The GitHub repository louieesss/Capstone contains a labelled image folder "DATASETS_ORGANIZED" with 3 categories: not pollinated, pollinated, pollinating. Examples follow, each with its label.

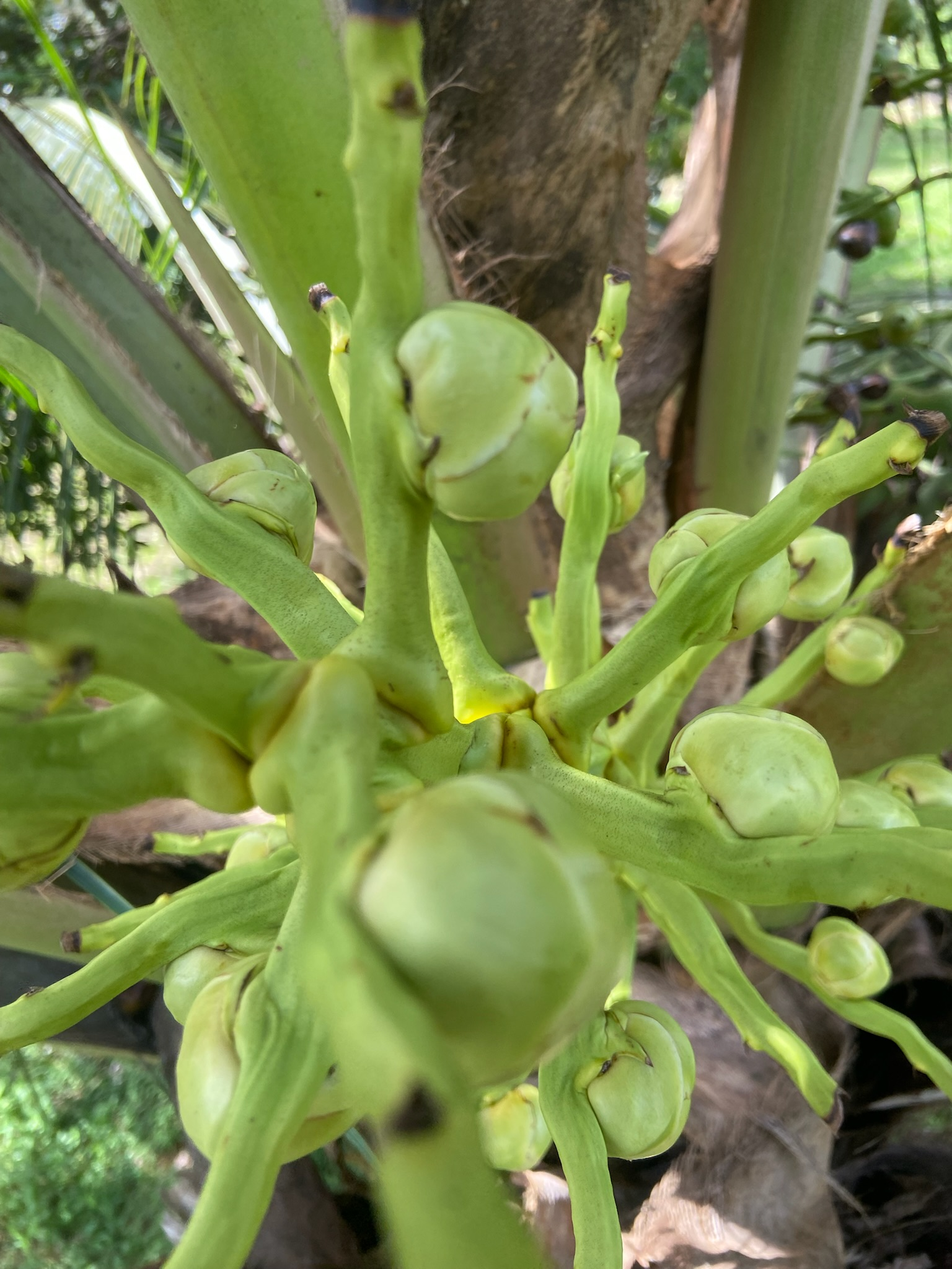
Label: not pollinated

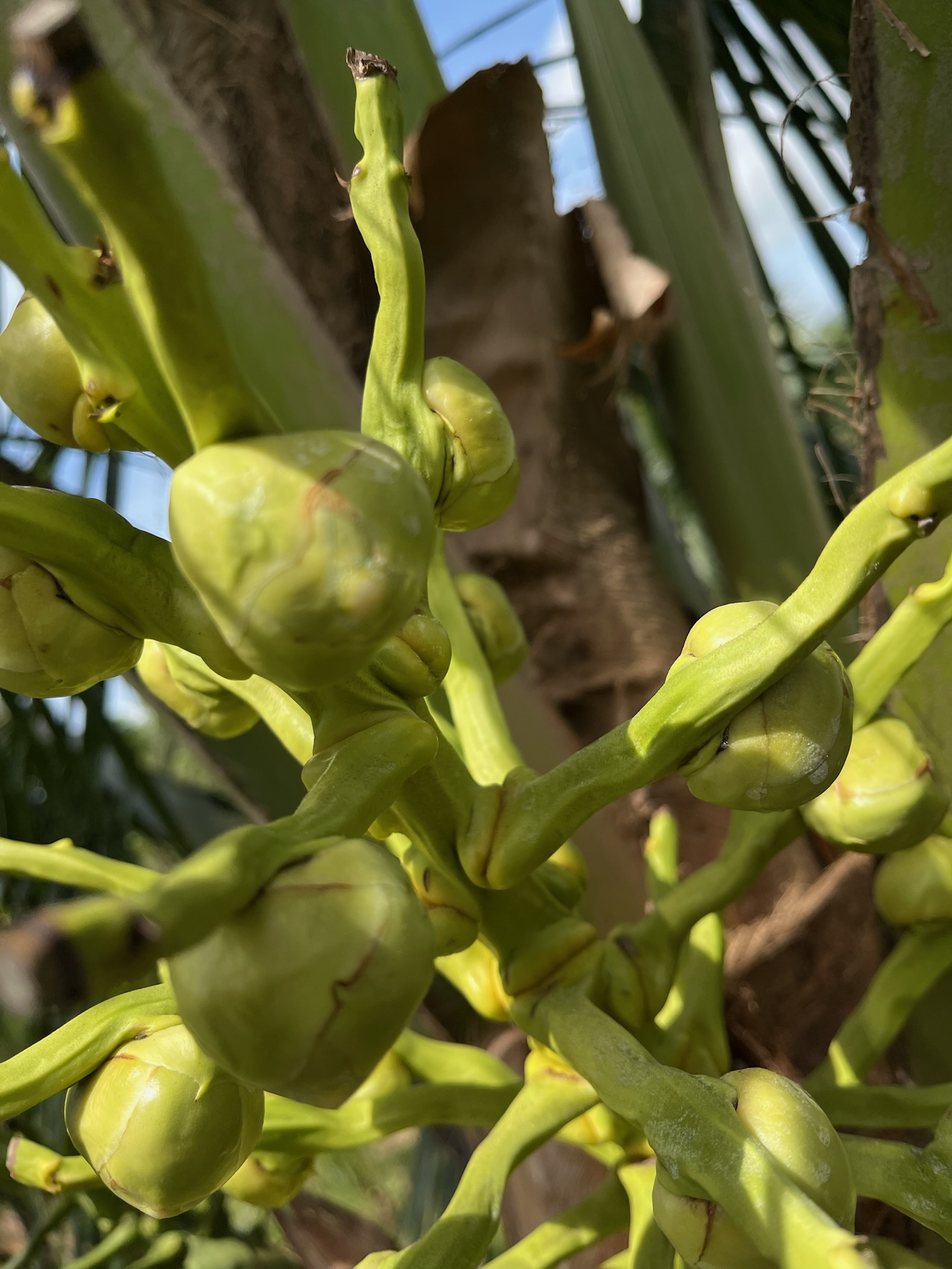
Label: not pollinated

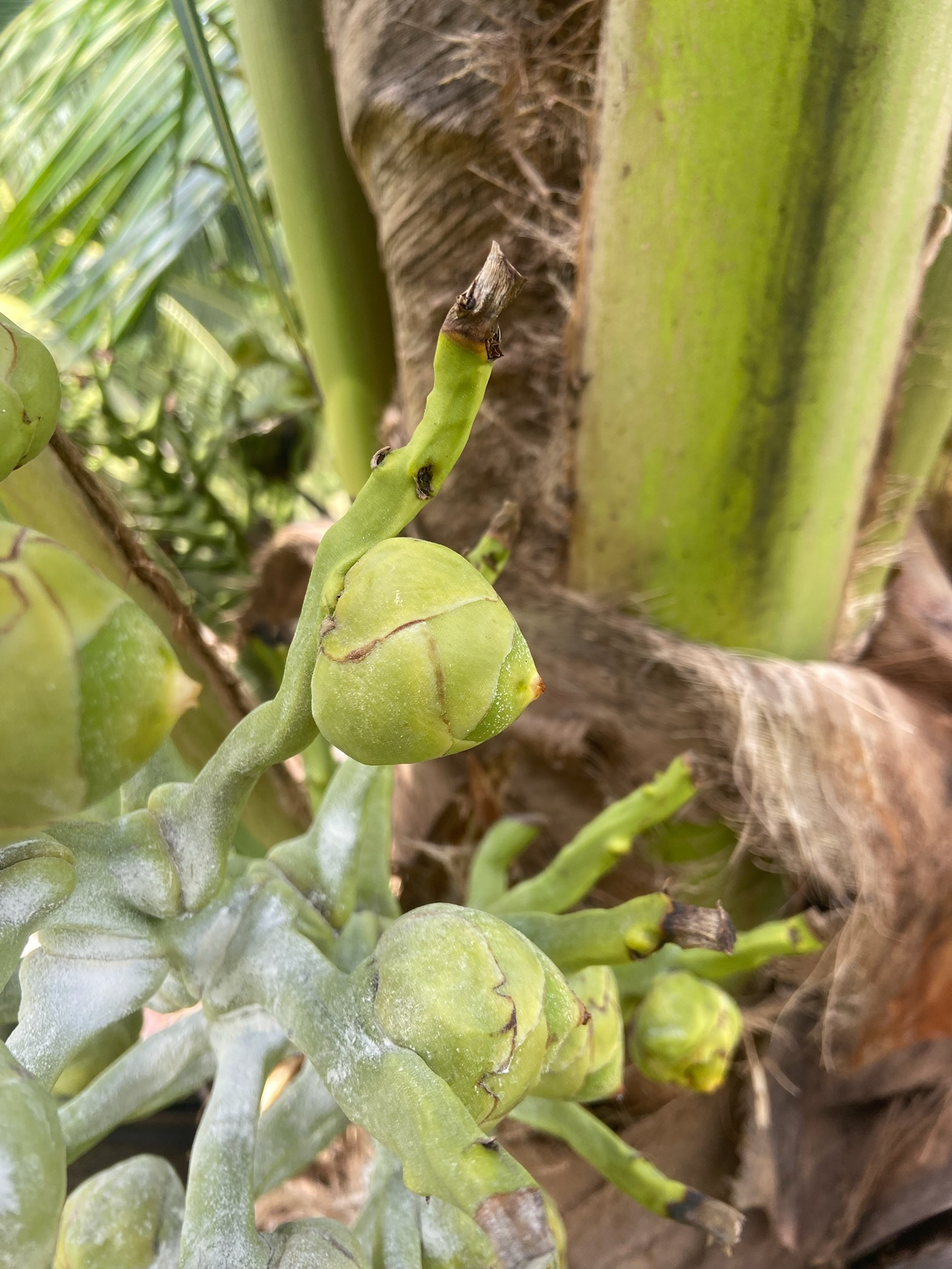
Label: pollinating

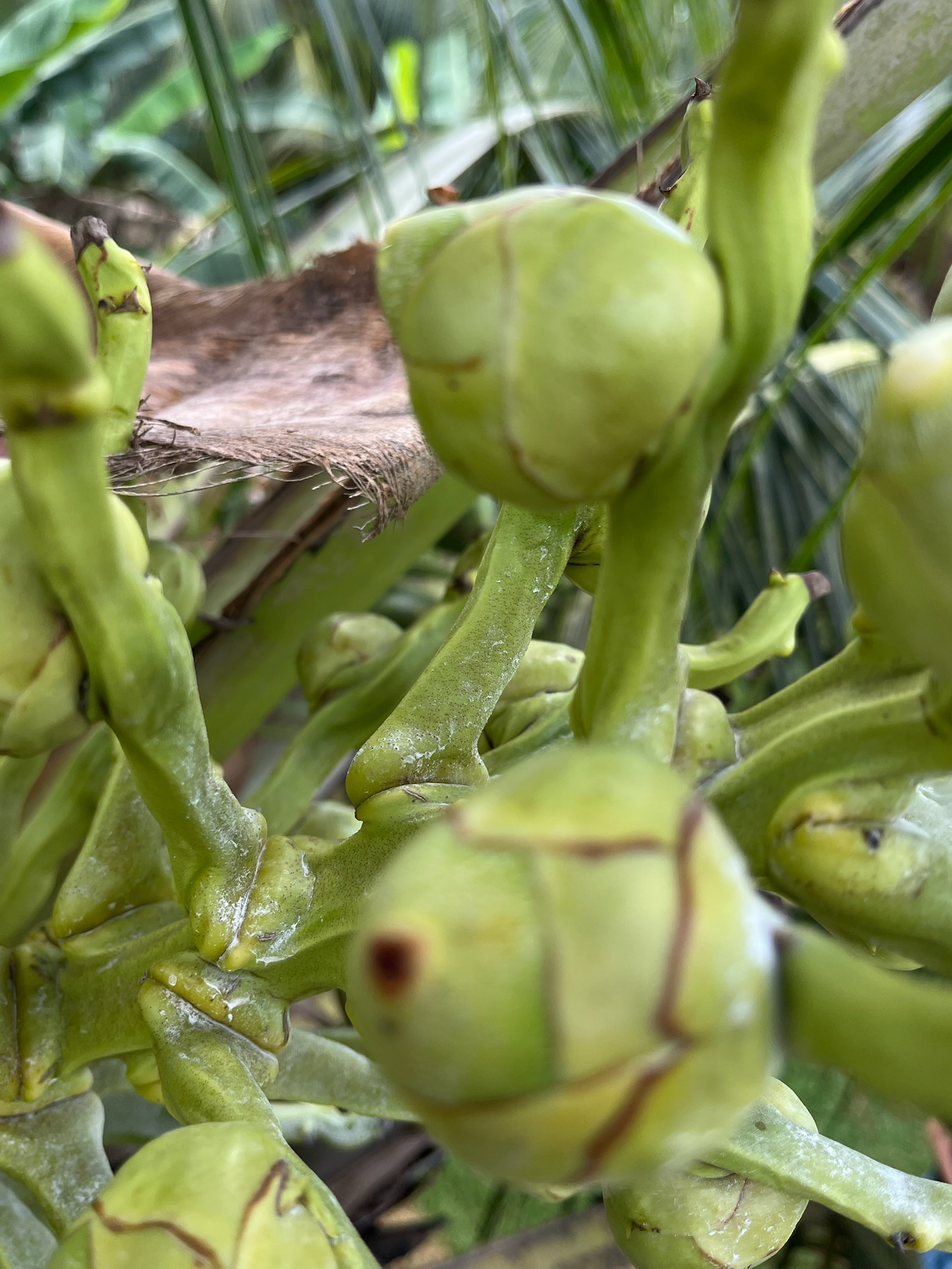
Label: pollinated

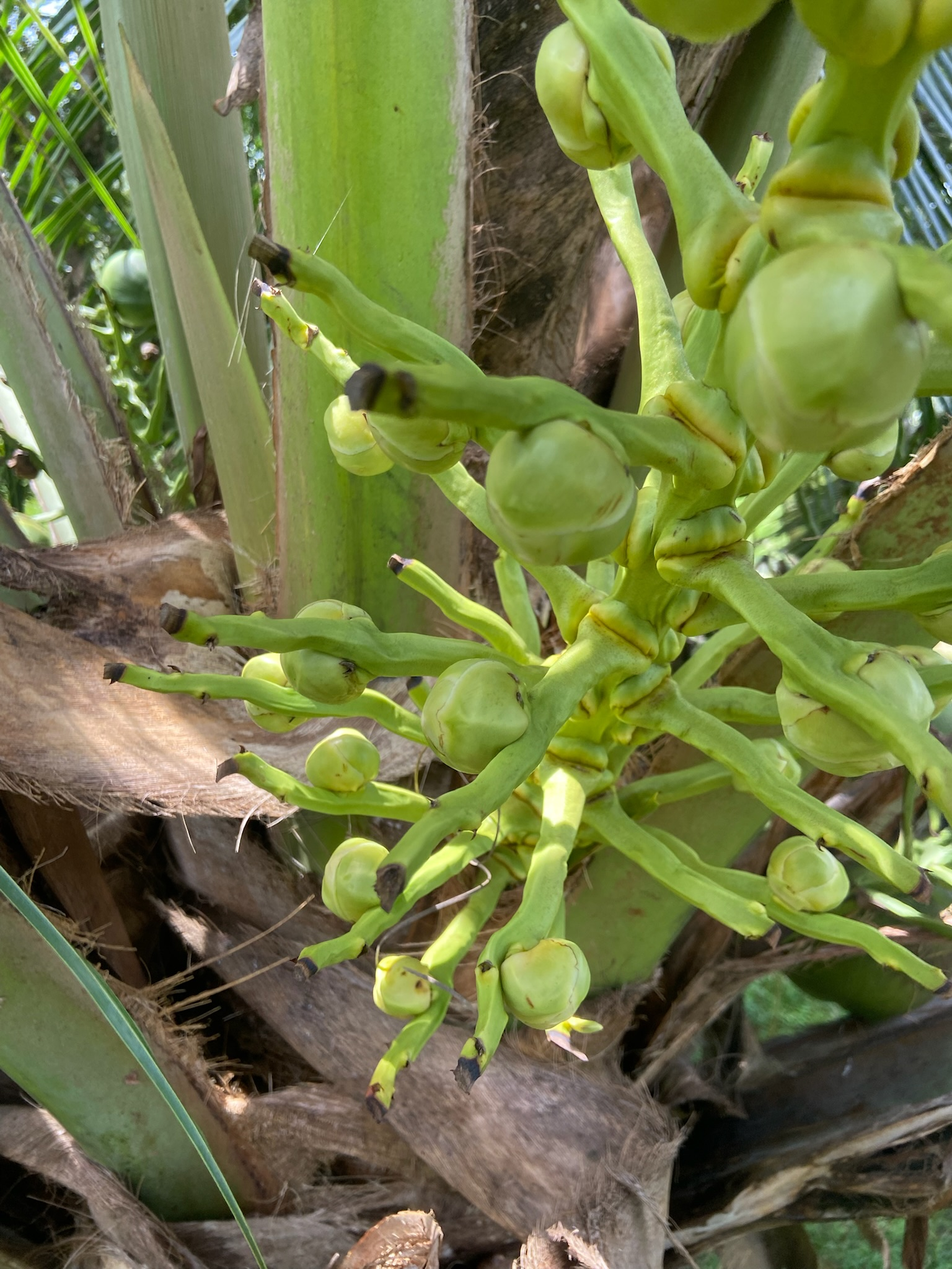
Label: not pollinated

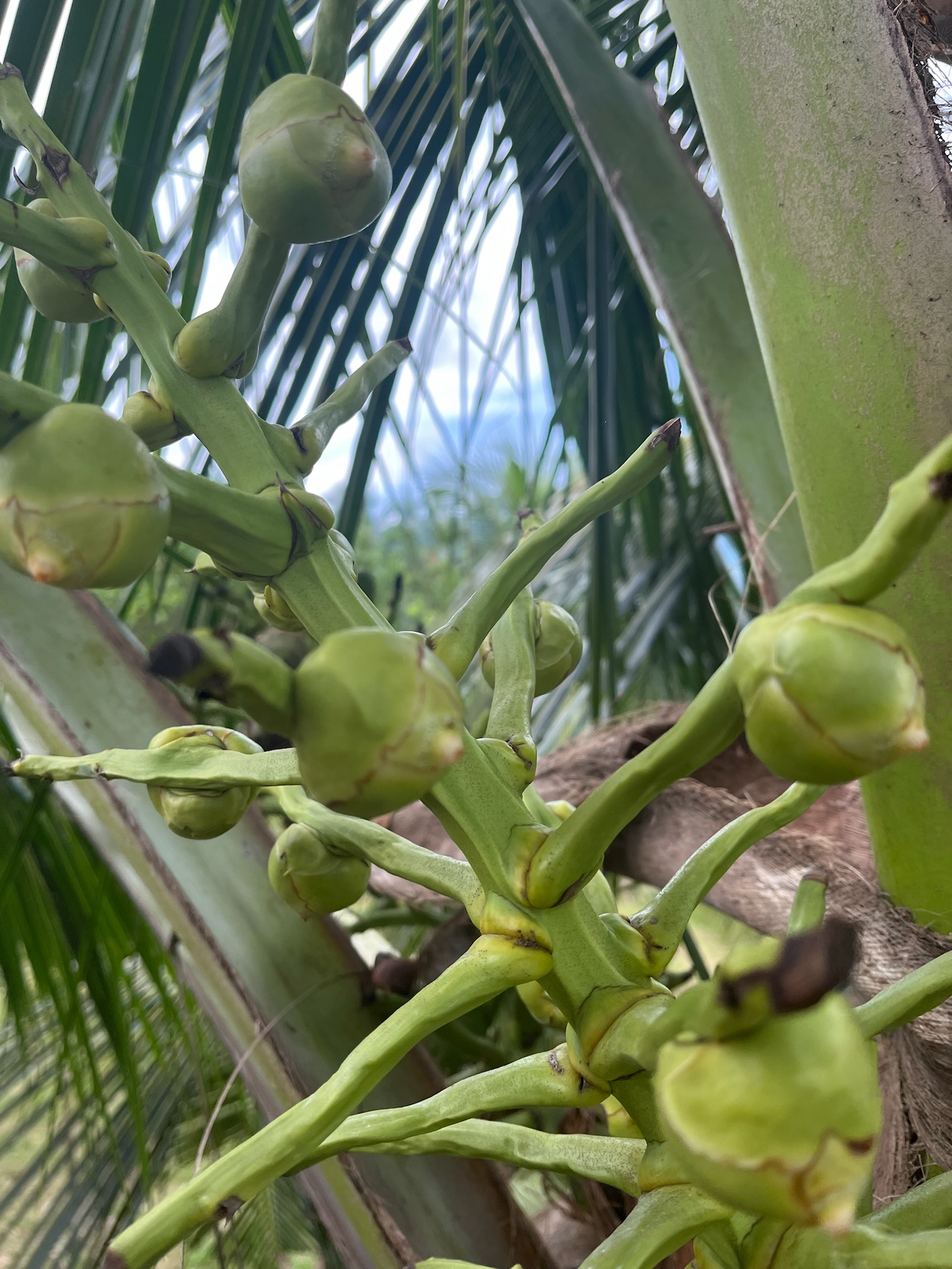
Label: pollinating
